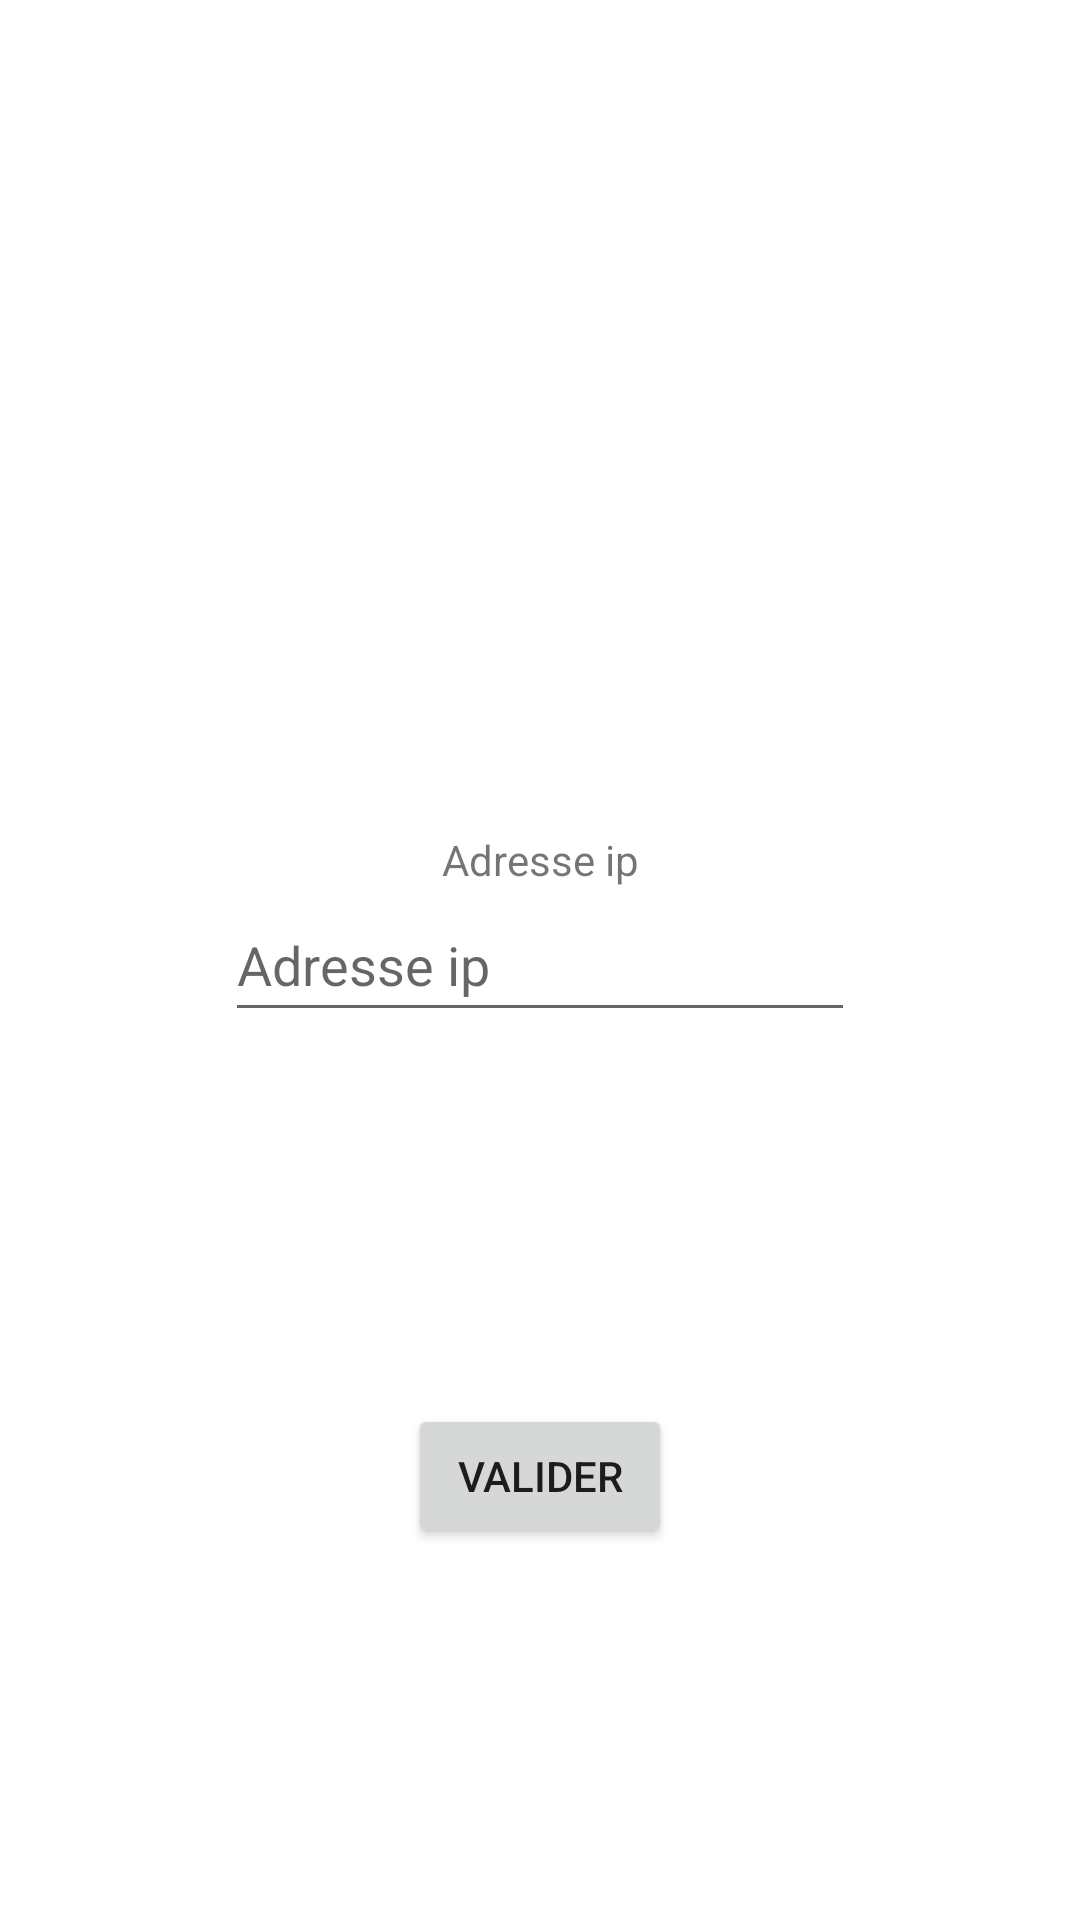

Write the Android layout XML for this screen, with the resource values it uses.
<!-- AndroidManifest.xml: application theme Theme.TestAppAndoid -->
<!-- res/layout/activity_connextion.xml -->
<?xml version="1.0" encoding="utf-8"?>
<androidx.constraintlayout.widget.ConstraintLayout
        xmlns:android="http://schemas.android.com/apk/res/android"
        xmlns:tools="http://schemas.android.com/tools"
        xmlns:app="http://schemas.android.com/apk/res-auto"
        android:layout_width="match_parent"
        android:layout_height="match_parent"
        tools:context=".Connextion">

    <EditText
            android:layout_width="wrap_content"
            android:layout_height="wrap_content"
            android:inputType="textPersonName"
            android:ems="10"
            android:id="@+id/editTextTextPersonName"
            app:layout_constraintEnd_toEndOf="parent" app:layout_constraintStart_toStartOf="parent"
            app:layout_constraintTop_toTopOf="parent" app:layout_constraintBottom_toBottomOf="parent"
            android:hint="Adresse ip" android:minHeight="48dp"/>
    <Button
            android:text="Valider"
            android:layout_width="wrap_content"
            android:layout_height="wrap_content" android:id="@+id/button"
            app:layout_constraintEnd_toEndOf="parent" app:layout_constraintStart_toStartOf="parent"
            app:layout_constraintTop_toBottomOf="@+id/editTextTextPersonName"
            app:layout_constraintBottom_toBottomOf="parent"/>
    <TextView
            android:text="Adresse ip"
            android:layout_width="wrap_content"
            android:layout_height="wrap_content" android:id="@+id/textView"
            app:layout_constraintEnd_toEndOf="parent" app:layout_constraintStart_toStartOf="parent"
            app:layout_constraintBottom_toTopOf="@+id/editTextTextPersonName"/>
</androidx.constraintlayout.widget.ConstraintLayout>
<!-- resources referenced by this layout -->
<resources>
  <style name="Theme.TestAppAndoid" parent="Theme.MaterialComponents.DayNight.DarkActionBar">
          
          <item name="colorPrimary">@color/purple_500</item>
          <item name="colorPrimaryVariant">@color/purple_700</item>
          <item name="colorOnPrimary">@color/white</item>
          
          <item name="colorSecondary">@color/teal_200</item>
          <item name="colorSecondaryVariant">@color/teal_700</item>
          <item name="colorOnSecondary">@color/black</item>
          
          <item name="android:statusBarColor" tools:targetApi="l">?attr/colorPrimaryVariant</item>
          
      </style>
  <!-- not gathered from this repository: default colours our renderer supplied (Android Studio template values) -->
  <color name="purple_500">#FF6200EE</color>
  <color name="purple_700">#FF3700B3</color>
  <color name="teal_200">#FF03DAC5</color>
  <color name="teal_700">#FF018786</color>
  <color name="black">#FF000000</color>
  <color name="white">#FFFFFFFF</color>
</resources>
